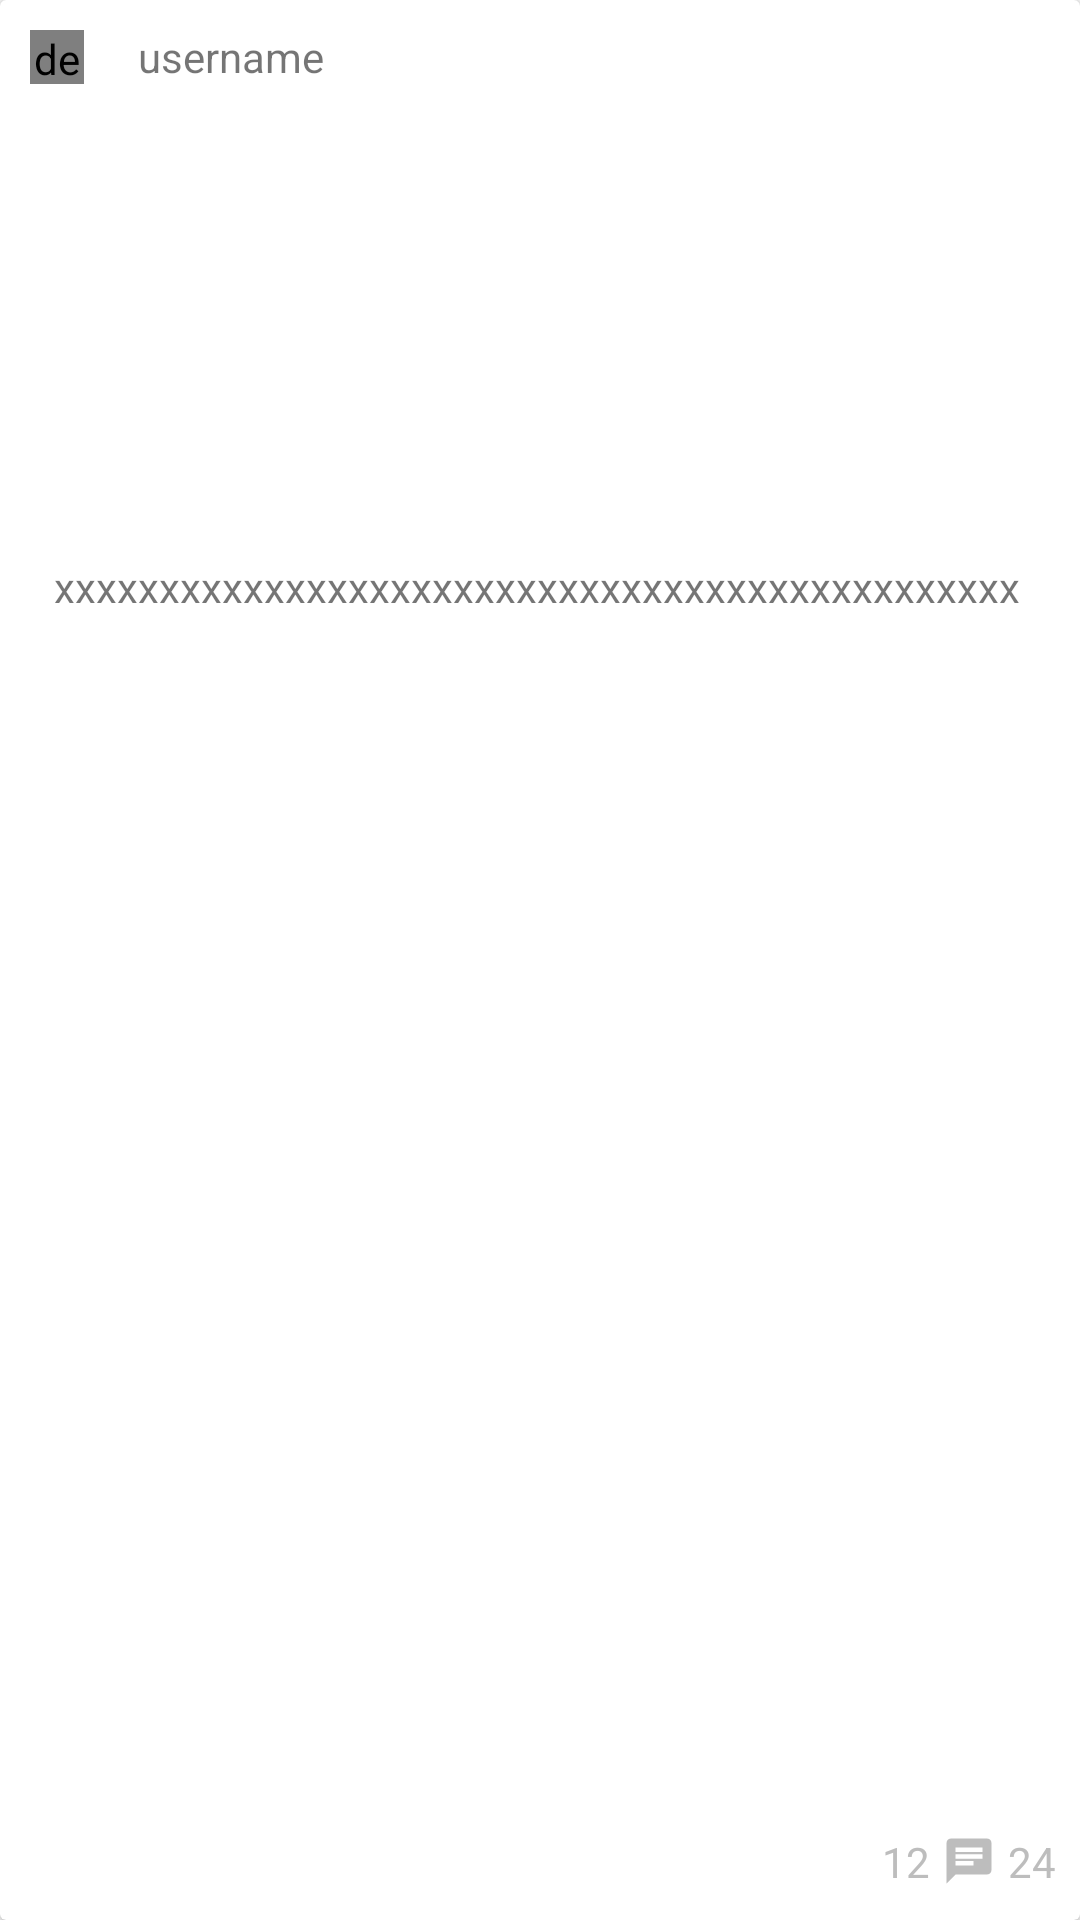

Layout XML and referenced resources for this Android screen:
<!-- AndroidManifest.xml: application theme AppTheme -->
<!-- res/layout/status_item.xml -->
<?xml version="1.0" encoding="utf-8"?>
<android.support.v7.widget.CardView xmlns:android="http://schemas.android.com/apk/res/android"
    android:layout_width="match_parent"
    android:layout_height="270dp"
    xmlns:app="http://schemas.android.com/apk/res-auto"
    android:id="@+id/dynamics_list_layout"
    android:layout_marginLeft="0dp"
    android:layout_marginRight="0dp"
    android:layout_marginTop="8dp"

    app:cardMaxElevation="6dp"
    app:cardElevation="@dimen/cardview_default_elevation"
    app:cardCornerRadius="@dimen/cardview_default_radius"
    android:foreground="?attr/selectableItemBackground"
    android:clickable="true">
    <RelativeLayout
        android:layout_width="match_parent"
        android:layout_height="match_parent"
        android:orientation="vertical">
        <LinearLayout
            android:id="@+id/linear1"
            android:layout_alignParentTop="true"
            android:layout_width="match_parent"
            android:layout_height="wrap_content">
            <de.hdodenhof.circleimageview.CircleImageView
                android:transitionName="status_avatar_card_to_detail"
                android:id="@+id/status_list_avater"
                android:layout_width="18dp"
                android:layout_height="18dp"
                android:src="@drawable/icon"
                app:civ_border_width="0dp"
                app:civ_border_color="#FF000000"
                android:layout_margin="10dp"
                android:scaleType="centerCrop"
                android:layout_gravity="center_vertical"/>
            <TextView
                android:id="@+id/txt_username_status_card"
                android:paddingLeft="8dp"
                android:layout_width="wrap_content"
                android:layout_height="wrap_content"
                android:layout_gravity="center_vertical"
                android:layout_weight="1"
                android:text="username"/>
        </LinearLayout>
        <LinearLayout
            android:id="@+id/linear2"
            android:layout_below="@id/linear1"
            android:layout_marginLeft="10dp"
            android:layout_marginRight="10dp"
            android:layout_width="match_parent"
            android:layout_height="wrap_content"
            android:orientation="vertical"
            >
            <ImageView
                android:transitionName="status_img_card_to_detail"
                android:id="@+id/img_status_card"
                android:layout_width="match_parent"
                android:layout_height="140dp"
                />
            <TextView
                android:id="@+id/txt_msg_status_card"
                android:layout_width="match_parent"
                android:layout_height="wrap_content"
                android:maxLines="3"
                android:padding="8dp"
                android:fontFamily=""
                android:text="xxxxxxxxxxxxxxxxxxxxxxxxxxxxxxxxxxxxxxxxxxxxxx"/>
        </LinearLayout>
        <LinearLayout
            android:layout_alignParentBottom="true"
            android:layout_width="match_parent"
            android:layout_height="wrap_content"
            android:orientation="horizontal"
            android:layout_marginTop="10dp"
            android:layout_marginBottom="10dp"
            android:gravity="right"
            >

            <ImageView
                android:layout_width="18dp"
                android:layout_height="18dp"
                android:layout_gravity="center_vertical"
                android:src="@drawable/ic_thumb_up_black_24dp"/>
            <TextView
                android:id="@+id/ststus_like_num"
                android:layout_width="wrap_content"
                android:layout_height="wrap_content"
                android:paddingLeft="4dp"
                android:paddingRight="4dp"
                android:textColor="#BDBDBD"
                android:layout_gravity="center_vertical"
                android:text="12"/>
            <ImageView
                android:id="@+id/num_dynamics_like"
                android:layout_width="18dp"
                android:layout_height="18dp"
                android:layout_gravity="center_vertical"
                android:src="@drawable/ic_chat_black_24dp"/>
            <TextView
                android:id="@+id/ststus_conmment_num"
                android:layout_width="wrap_content"
                android:layout_height="wrap_content"
                android:paddingLeft="4dp"
                android:paddingRight="8dp"
                android:textColor="#BDBDBD"
                android:layout_gravity="center_vertical"
                android:text="24"/>
        </LinearLayout>

    </RelativeLayout>

</android.support.v7.widget.CardView>
<!-- resources referenced by this layout -->
<resources>
  <!-- drawable ic_chat_black_24dp (drawable) -->
  <vector xmlns:android="http://schemas.android.com/apk/res/android"
          android:width="24dp"
          android:height="24dp"
          android:viewportWidth="24.0"
          android:viewportHeight="24.0">
      <path
          android:fillColor="#BDBDBD"
          android:pathData="M20,2L4,2c-1.1,0 -1.99,0.9 -1.99,2L2,22l4,-4h14c1.1,0 2,-0.9 2,-2L22,4c0,-1.1 -0.9,-2 -2,-2zM6,9h12v2L6,11L6,9zM14,14L6,14v-2h8v2zM18,8L6,8L6,6h12v2z"/>
  </vector>
  <!-- drawable icon: png bitmap (drawable, 67117 bytes) -->
  <style name="AppTheme" parent="Theme.AppCompat.Light.DarkActionBar">
          
          <item name="colorPrimary">@color/colorPrimary</item>
          <item name="colorPrimaryDark">@color/colorPrimaryDark</item>
          <item name="colorAccent">@color/colorAccent</item>
          <item name="colorButtonNormal">#FFFFFF</item>
          <item name="android:windowContentTransitions">true</item>
      </style>
  <color name="colorPrimary">#FFCF3D</color>
  <color name="colorPrimaryDark">#FFCF3D</color>
  <color name="colorAccent">#FF3D00</color>
</resources>
